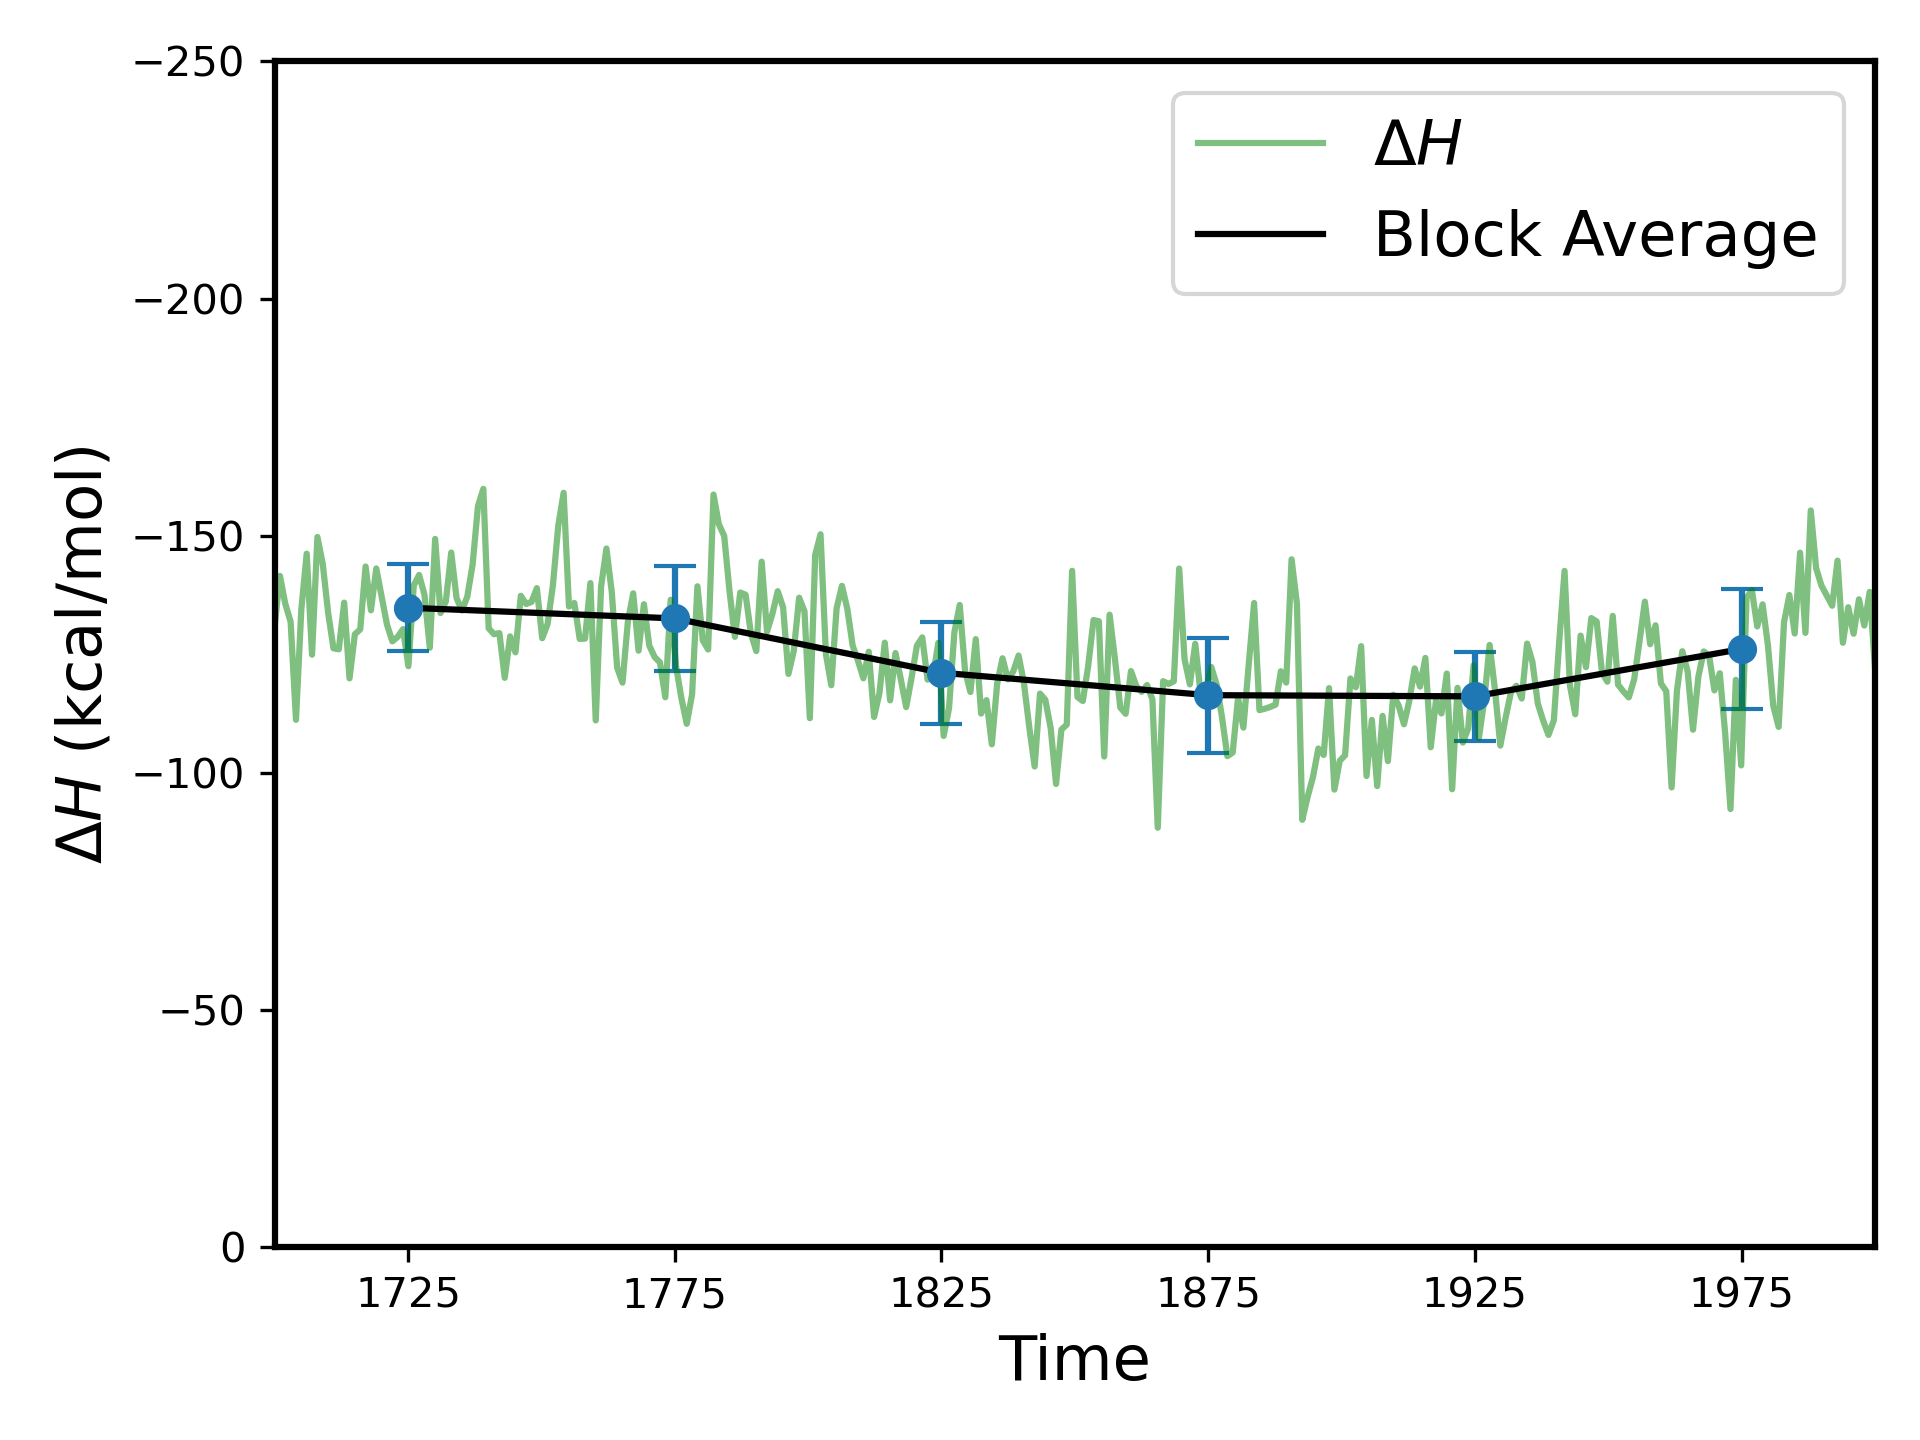

Values plotted in this chart, from the file beside it:
Block, Start_frame, End_frame, N, Mean_deltaH, STD, SEM, Time
1, 1, 50, 50, -134.8, 9.191, 1.3, 1725
2, 51, 100, 50, -132.6, 11.11, 1.571, 1775
3, 101, 150, 50, -121.1, 10.75, 1.52, 1825
4, 151, 200, 50, -116.4, 12.14, 1.717, 1875
5, 201, 250, 50, -116.1, 9.319, 1.318, 1925
6, 251, 300, 50, -126.1, 12.55, 1.775, 1975
